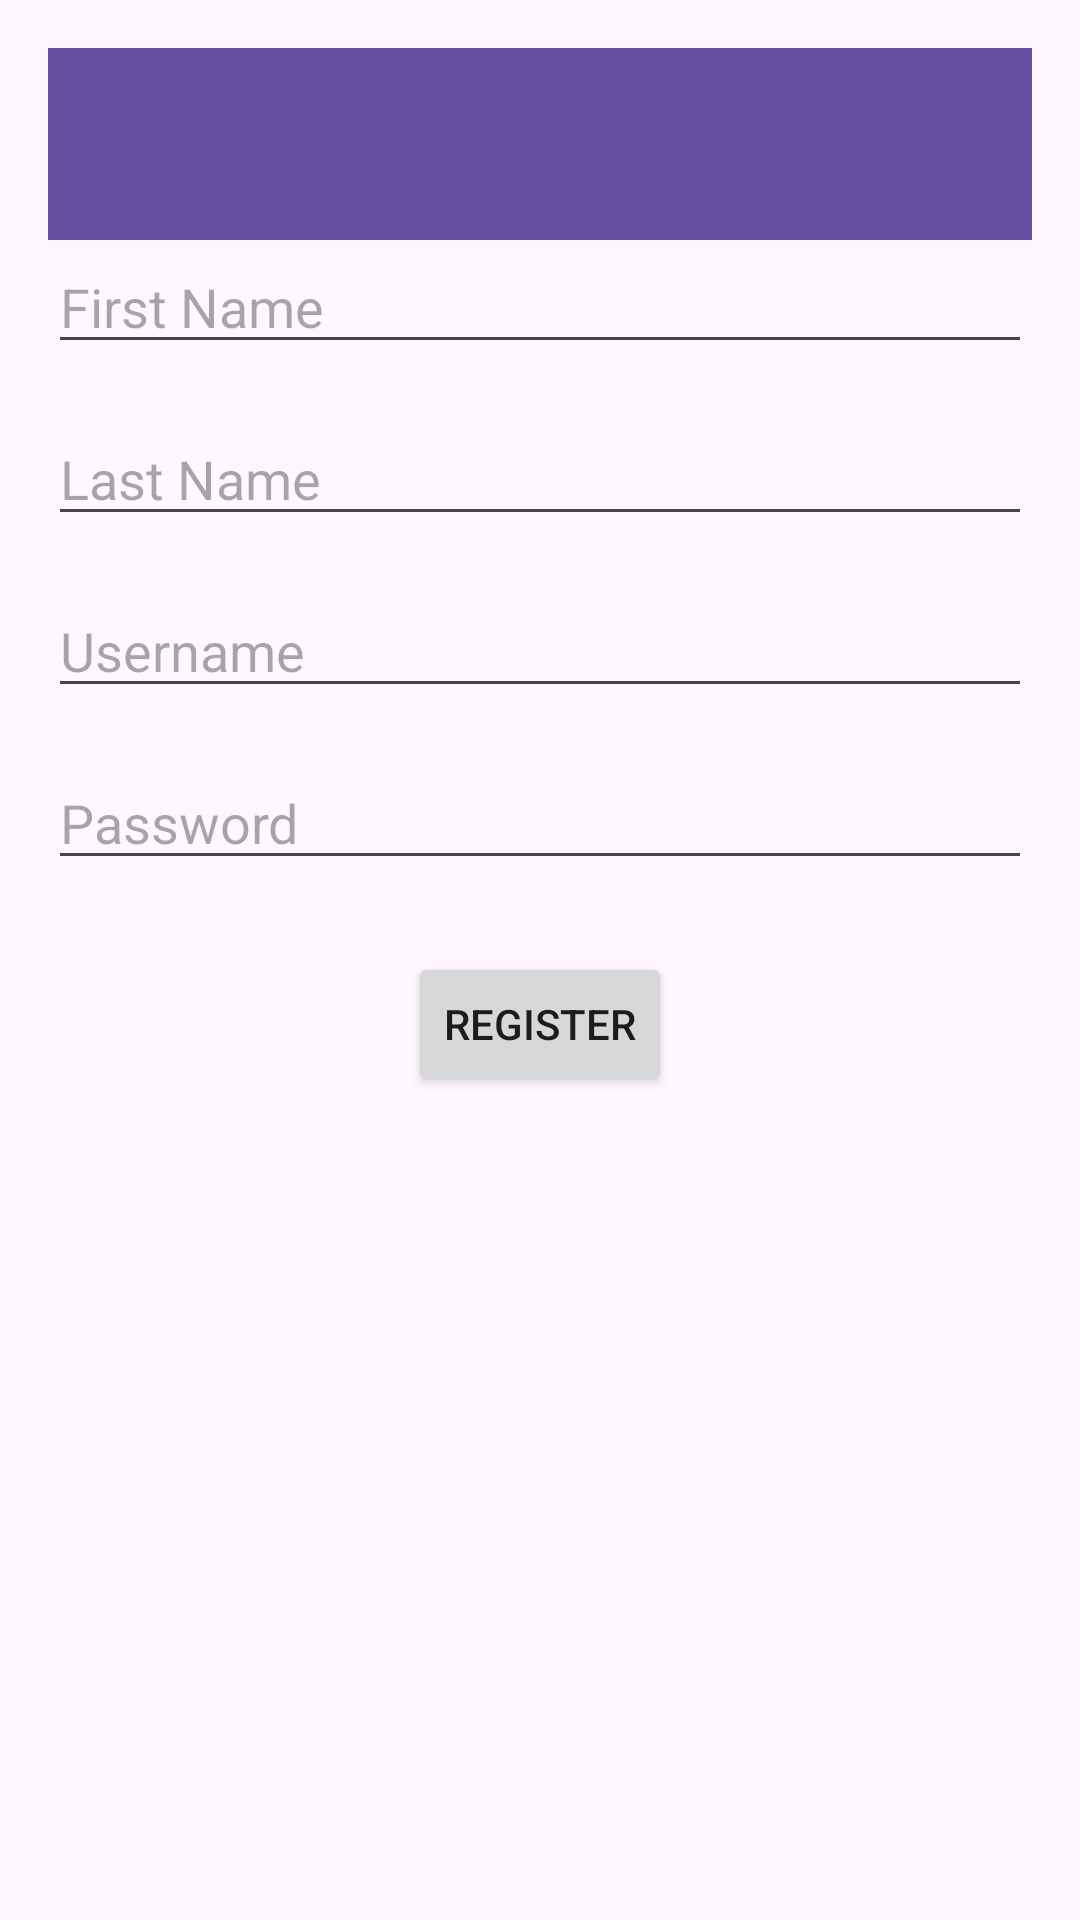

Android layout source for this screen:
<!-- AndroidManifest.xml: application theme Theme.LifeCycleV3 -->
<!-- res/layout/activity_register.xml -->
<?xml version="1.0" encoding="utf-8"?>
<RelativeLayout xmlns:android="http://schemas.android.com/apk/res/android"
    android:layout_width="match_parent"
    android:layout_height="match_parent"
    android:padding="16dp">

    <androidx.appcompat.widget.Toolbar
        android:id="@+id/my_toolbar"
        android:layout_width="match_parent"
        android:layout_height="?attr/actionBarSize"
        android:background="?attr/colorPrimary"
        android:elevation="4dp" />

    <EditText
        android:id="@+id/first_name"
        android:layout_width="match_parent"
        android:layout_height="wrap_content"
        android:layout_below="@+id/my_toolbar"
        android:hint="First Name"
        android:inputType="textPersonName" />

    <EditText
        android:id="@+id/last_name"
        android:layout_width="match_parent"
        android:layout_height="wrap_content"
        android:layout_below="@id/first_name"
        android:layout_marginTop="16dp"
        android:hint="Last Name"
        android:inputType="textPersonName" />

    <EditText
        android:id="@+id/username"
        android:layout_width="match_parent"
        android:layout_height="wrap_content"
        android:layout_below="@id/last_name"
        android:layout_marginTop="16dp"
        android:hint="Username"
        android:inputType="text" />

    <EditText
        android:id="@+id/password"
        android:layout_width="match_parent"
        android:layout_height="wrap_content"
        android:layout_below="@id/username"
        android:layout_marginTop="16dp"
        android:hint="Password"
        android:inputType="textPassword" />

    <Button
        android:id="@+id/register_button"
        android:layout_width="wrap_content"
        android:layout_height="wrap_content"
        android:layout_below="@id/password"
        android:layout_centerHorizontal="true"
        android:layout_marginTop="24dp"
        android:text="Register" />
</RelativeLayout>
<!-- resources referenced by this layout -->
<resources>
  <style name="Theme.LifeCycleV3" parent="Base.Theme.LifeCycleV3" />
  <style name="Base.Theme.LifeCycleV3" parent="Theme.Material3.DayNight.NoActionBar">
          
          
      </style>
</resources>
